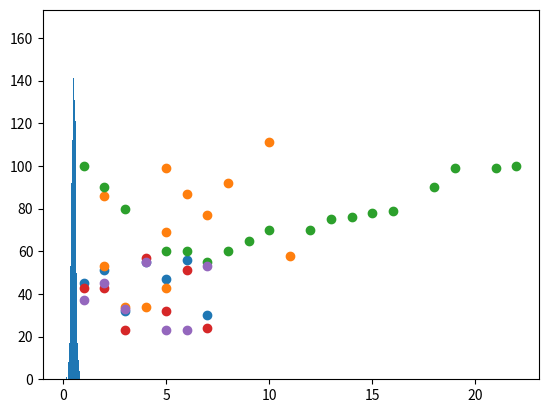

The matplotlib source for this figure:
# Normal Data Distribution
import numpy
import matplotlib.pyplot as plt

x = numpy.random.normal(0.5, 0.1, 5000)

plt.hist(x, 100)
plt.show()

# Scatter Plot

import matplotlib.pyplot as plt
studentId = [1, 2, 3, 4, 5, 6, 7]
marks = [45, 51, 32, 55, 47, 56, 30]
plt.scatter(studentId, marks)
plt.show()

# Linear Regression

import matplotlib.pyplot as plt

u = [3, 5, 6, 2, 8, 4, 2, 7, 5, 10, 11, 5]
v = [34, 43, 87, 53, 92, 34, 86, 77, 99, 111, 58, 69]

plt.scatter(u, v)
plt.show()

# Polynomial Regression

import matplotlib.pyplot as plt

stdId= [1,2,3,5,6,7,8,9,10,12,13,14,15,16,18,19,21,22]
stdMarks = [100,90,80,60,60,55,60,65,70,70,75,76,78,79,90,99,99,100]

plt.scatter(stdId, stdMarks)
plt.show()

# Compairing two data sets

import matplotlib.pyplot as plt

#arr_1
sID = numpy.array([1,2,3,4,5,6,7])
stdMarks = numpy.array([43, 43, 23, 57, 32, 51, 24])
plt.scatter(sID, stdMarks)

#arr_2
sID = numpy.array([1,2,3,4,5,6,7])
stdMarks = numpy.array([37, 45, 33, 55, 23, 23, 53])
plt.scatter(sID, stdMarks)

plt.show()

